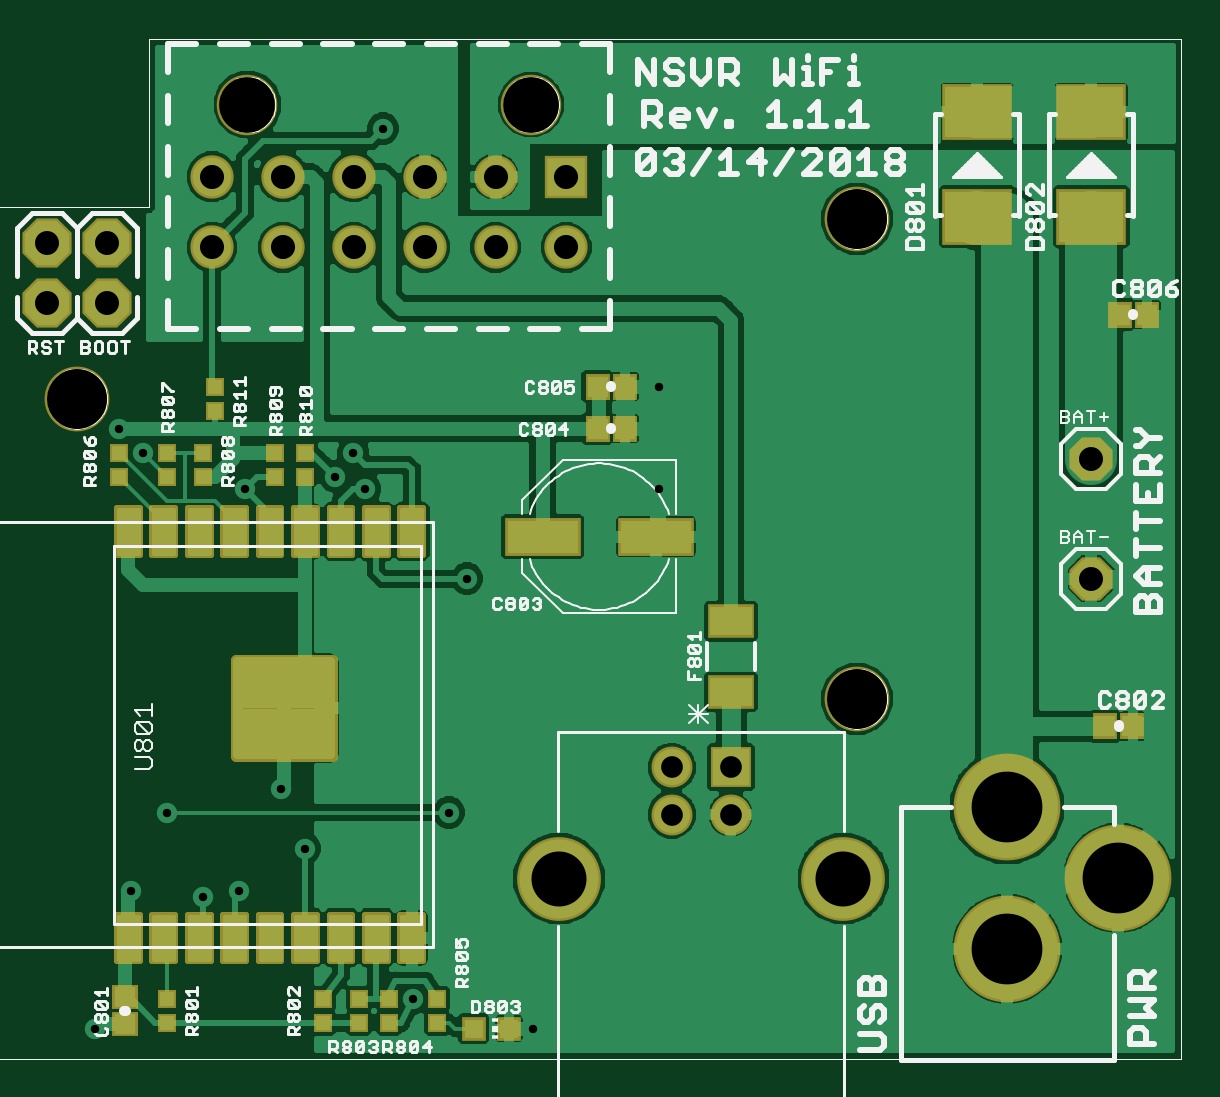
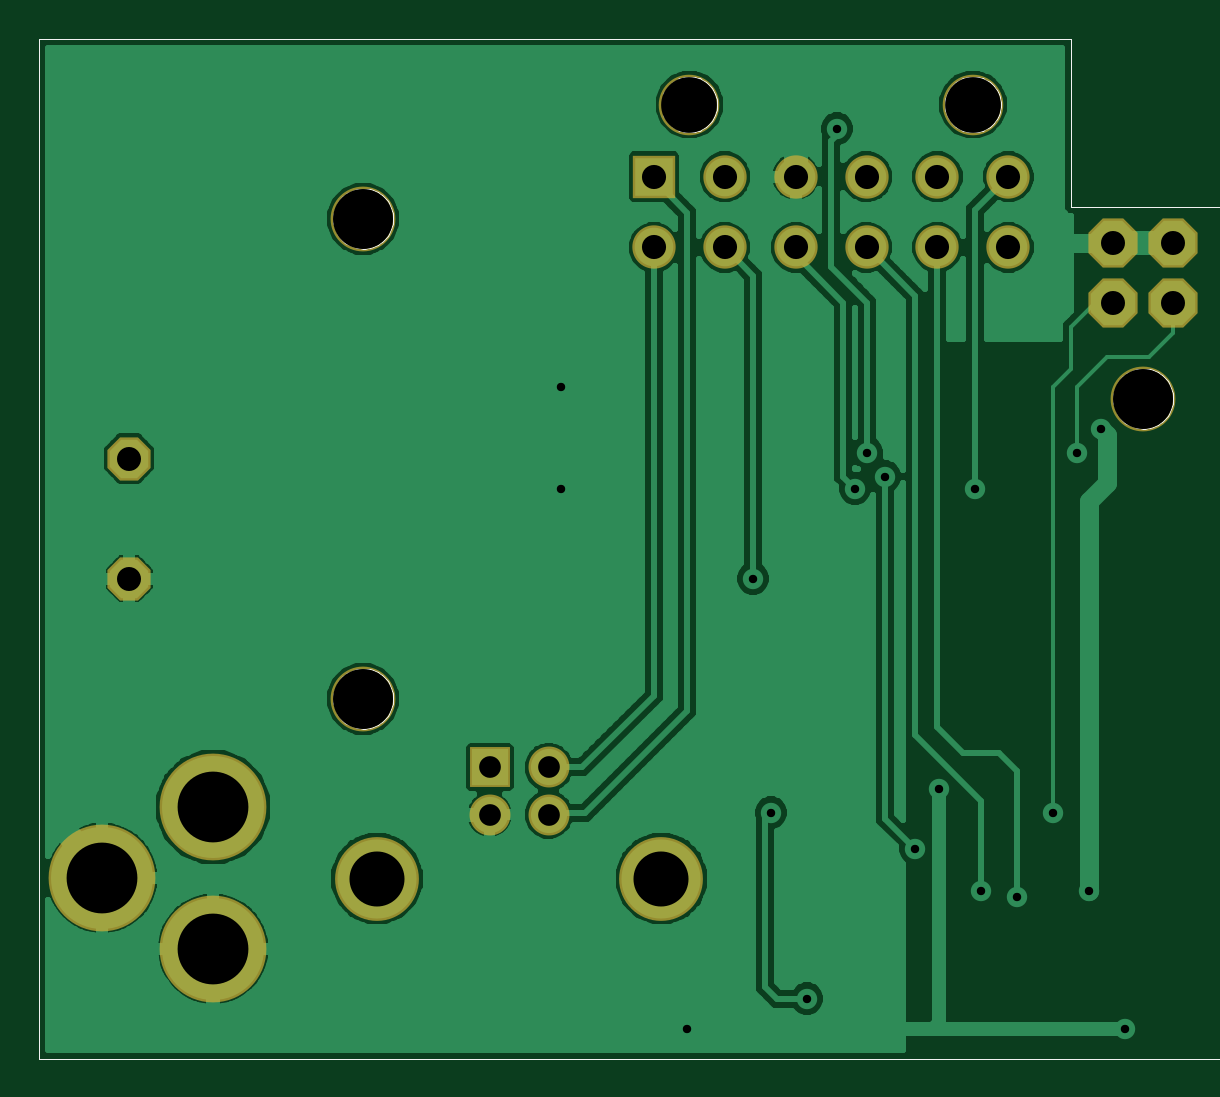
Circuit board: 8 layer files. Board 47.7 x 42.5 mm.
- bottom_copper: wifi_03_12_2018.bottomlayer.ger (74179 bytes)
- bottom_silk: wifi_03_12_2018.bottomsilkscreen.ger (6976 bytes)
- bottom_mask: wifi_03_12_2018.bottomsoldermask.ger (941 bytes)
- drill: wifi_03_12_2018.drills.xln (756 bytes)
- paste: wifi_03_12_2018.tcream.ger (9032 bytes)
- top_copper: wifi_03_12_2018.toplayer.ger (112011 bytes)
- top_silk: wifi_03_12_2018.topsilkscreen.ger (39906 bytes)
- top_mask: wifi_03_12_2018.topsoldermask.ger (9624 bytes)

=== bottom_copper: wifi_03_12_2018.bottomlayer.ger (74179 bytes, source omitted) ===
=== bottom_silk: wifi_03_12_2018.bottomsilkscreen.ger (6976 bytes, source omitted) ===
=== bottom_mask: wifi_03_12_2018.bottomsoldermask.ger ===
G75*
%MOIN*%
%OFA0B0*%
%FSLAX24Y24*%
%IPPOS*%
%LPD*%
%AMOC8*
5,1,8,0,0,1.08239X$1,22.5*
%
%ADD10C,0.1080*%
%ADD11C,0.1780*%
%ADD12R,0.0682X0.0682*%
%ADD13C,0.0682*%
%ADD14C,0.1397*%
%ADD15R,0.0722X0.0722*%
%ADD16C,0.0722*%
%ADD17C,0.1009*%
%ADD18OC8,0.0720*%
%ADD19OC8,0.0820*%
D10*
X002437Y012700D03*
X015437Y015700D03*
X015437Y007700D03*
D11*
X017937Y005894D03*
X019787Y004713D03*
X017937Y003531D03*
D12*
X013329Y006554D03*
D13*
X013329Y005767D03*
X012345Y005767D03*
X012345Y006554D03*
D14*
X010467Y004700D03*
X015207Y004700D03*
D15*
X010590Y016400D03*
D16*
X009409Y016400D03*
X008228Y016400D03*
X007046Y016400D03*
X005865Y016400D03*
X004684Y016400D03*
X004684Y015219D03*
X005865Y015219D03*
X007046Y015219D03*
X008228Y015219D03*
X009409Y015219D03*
X010590Y015219D03*
D17*
X009999Y017601D03*
X005275Y017601D03*
D18*
X019337Y011700D03*
X019337Y009700D03*
D19*
X002937Y014300D03*
X001937Y014300D03*
X001937Y015300D03*
X002937Y015300D03*
M02*

=== drill: wifi_03_12_2018.drills.xln ===
%
M48
M72
T01C0.0140
T02C0.0362
T03C0.0400
T04C0.0402
T05C0.0917
T06C0.0929
T07C0.1000
T08C0.1180
%
T01
X2737Y2200
X3337Y4500
X4537Y4400
X5137Y4500
X6237Y5200
X5837Y6200
X3937Y5800
X8037Y2700
X10037Y2200
X8637Y5800
X8937Y9700
X7237Y11200
X6737Y11400
X7037Y11800
X5237Y11200
X3537Y11800
X3137Y12200
X7537Y17200
X12137Y12900
X12137Y11200
T02
X12345Y6554
X12345Y5767
X13329Y5767
X13329Y6554
T03
X19337Y9700
X19337Y11700
X2937Y14300
X1937Y14300
X1937Y15300
X2937Y15300
T04
X4684Y15219
X5865Y15219
X7046Y15219
X8228Y15219
X9409Y15219
X10590Y15219
X10590Y16400
X9409Y16400
X8228Y16400
X7046Y16400
X5865Y16400
X4684Y16400
T05
X10467Y4700
X15207Y4700
T06
X9999Y17601
X5275Y17601
T07
X2437Y12700
X15437Y15700
X15437Y7700
T08
X17937Y5894
X19787Y4713
X17937Y3531
M30

=== paste: wifi_03_12_2018.tcream.ger (9032 bytes, source omitted) ===
=== top_copper: wifi_03_12_2018.toplayer.ger (112011 bytes, source omitted) ===
=== top_silk: wifi_03_12_2018.topsilkscreen.ger (39906 bytes, source omitted) ===
=== top_mask: wifi_03_12_2018.topsoldermask.ger (9624 bytes, source omitted) ===
